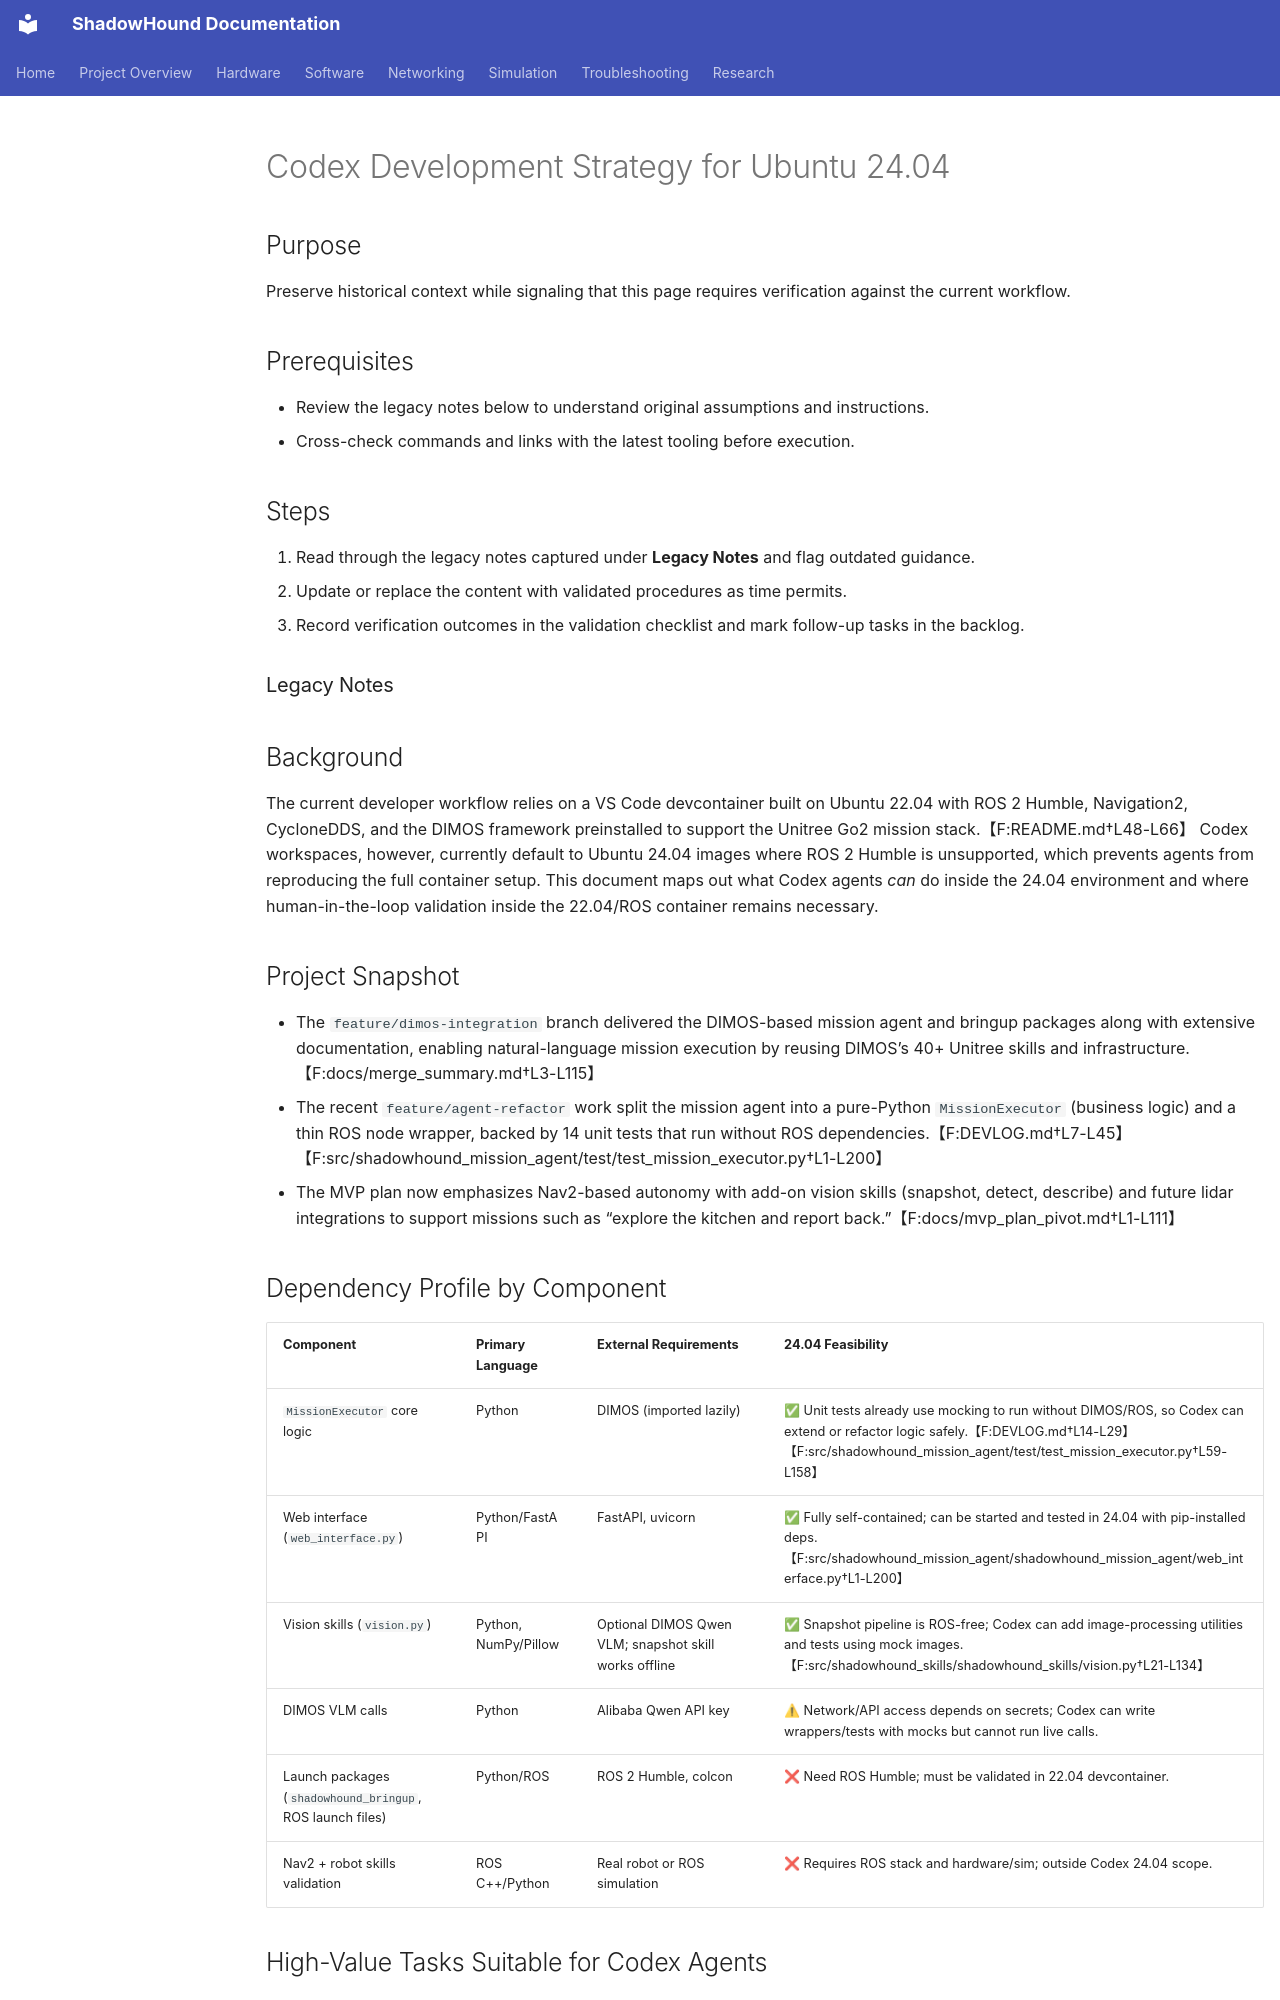

repository: danmartinez78/shadowhound · page: deployment/codex_environment_strategy/index.html · generator: mkdocs

---
tags: [project, legacy]
status: draft
related: []
summary: >
  Legacy documentation preserved from earlier phases for review and migration.
---

# Codex Development Strategy for Ubuntu 24.04

## Purpose
Preserve historical context while signaling that this page requires verification against the current workflow.

## Prerequisites
- Review the legacy notes below to understand original assumptions and instructions.
- Cross-check commands and links with the latest tooling before execution.

## Steps
1. Read through the legacy notes captured under **Legacy Notes** and flag outdated guidance.
2. Update or replace the content with validated procedures as time permits.
3. Record verification outcomes in the validation checklist and mark follow-up tasks in the backlog.

### Legacy Notes
## Background
The current developer workflow relies on a VS Code devcontainer built on Ubuntu 22.04 with ROS 2 Humble, Navigation2, CycloneDDS, and the DIMOS framework preinstalled to support the Unitree Go2 mission stack.【F:README.md†L48-L66】 Codex workspaces, however, currently default to Ubuntu 24.04 images where ROS 2 Humble is unsupported, which prevents agents from reproducing the full container setup. This document maps out what Codex agents *can* do inside the 24.04 environment and where human-in-the-loop validation inside the 22.04/ROS container remains necessary.

## Project Snapshot
- The `feature/dimos-integration` branch delivered the DIMOS-based mission agent and bringup packages along with extensive documentation, enabling natural-language mission execution by reusing DIMOS’s 40+ Unitree skills and infrastructure.【F:docs/merge_summary.md†L3-L115】
- The recent `feature/agent-refactor` work split the mission agent into a pure-Python `MissionExecutor` (business logic) and a thin ROS node wrapper, backed by 14 unit tests that run without ROS dependencies.【F:DEVLOG.md†L7-L45】【F:src/shadowhound_mission_agent/test/test_mission_executor.py†L1-L200】
- The MVP plan now emphasizes Nav2-based autonomy with add-on vision skills (snapshot, detect, describe) and future lidar integrations to support missions such as “explore the kitchen and report back.”【F:docs/mvp_plan_pivot.md†L1-L111】

## Dependency Profile by Component
| Component | Primary Language | External Requirements | 24.04 Feasibility |
| --- | --- | --- | --- |
| `MissionExecutor` core logic | Python | DIMOS (imported lazily) | ✅ Unit tests already use mocking to run without DIMOS/ROS, so Codex can extend or refactor logic safely.【F:DEVLOG.md†L14-L29】【F:src/shadowhound_mission_agent/test/test_mission_executor.py†L59-L158】 |
| Web interface (`web_interface.py`) | Python/FastAPI | FastAPI, uvicorn | ✅ Fully self-contained; can be started and tested in 24.04 with pip-installed deps.【F:src/shadowhound_mission_agent/shadowhound_mission_agent/web_interface.py†L1-L200】 |
| Vision skills (`vision.py`) | Python, NumPy/Pillow | Optional DIMOS Qwen VLM; snapshot skill works offline | ✅ Snapshot pipeline is ROS-free; Codex can add image-processing utilities and tests using mock images.【F:src/shadowhound_skills/shadowhound_skills/vision.py†L21-L134】 |
| DIMOS VLM calls | Python | Alibaba Qwen API key | ⚠ Network/API access depends on secrets; Codex can write wrappers/tests with mocks but cannot run live calls. |
| Launch packages (`shadowhound_bringup`, ROS launch files) | Python/ROS | ROS 2 Humble, colcon | ❌ Need ROS Humble; must be validated in 22.04 devcontainer. |
| Nav2 + robot skills validation | ROS C++/Python | Real robot or ROS simulation | ❌ Requires ROS stack and hardware/sim; outside Codex 24.04 scope. |
